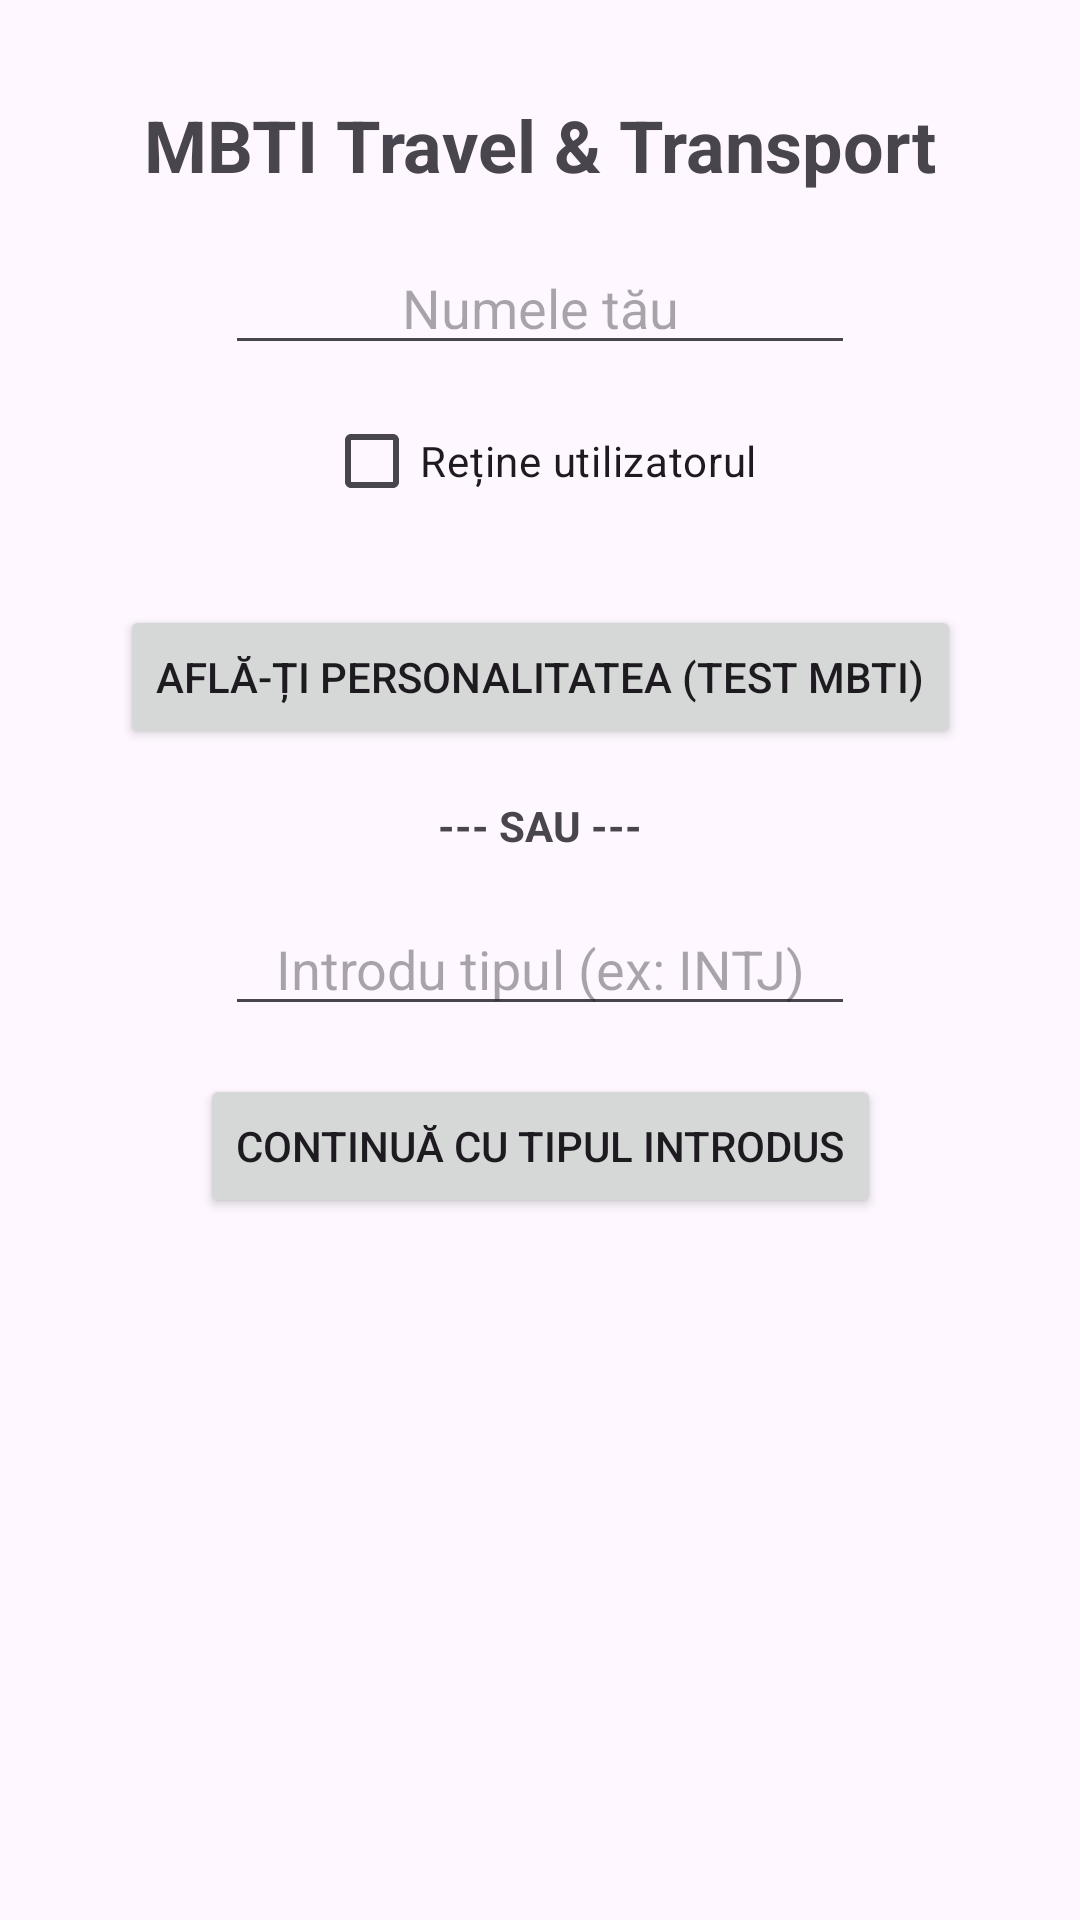

Android layout source for this screen:
<!-- AndroidManifest.xml: application theme Theme.MBTITravel -->
<!-- res/layout/fragment_home.xml -->
<?xml version="1.0" encoding="utf-8"?>
<androidx.constraintlayout.widget.ConstraintLayout
    xmlns:android="http://schemas.android.com/apk/res/android"
    xmlns:app="http://schemas.android.com/apk/res-auto"
    xmlns:tools="http://schemas.android.com/tools"
    android:layout_width="match_parent"
    android:layout_height="match_parent"
    tools:context=".ui.HomeFragment">

    <TextView
        android:id="@+id/textTitle"
        android:layout_width="wrap_content"
        android:layout_height="wrap_content"
        android:text="MBTI Travel &amp; Transport"
        android:textSize="24sp"
        android:textStyle="bold"
        app:layout_constraintEnd_toEndOf="parent"
        app:layout_constraintStart_toStartOf="parent"
        app:layout_constraintTop_toTopOf="parent"
        android:layout_marginTop="32dp" />

    
    <EditText
        android:id="@+id/etUserName"
        android:layout_width="wrap_content"
        android:layout_height="wrap_content"
        android:hint="Numele tău"
        android:inputType="textPersonName"
        android:ems="10"
        android:textAlignment="center"
        app:layout_constraintTop_toBottomOf="@id/textTitle"
        app:layout_constraintStart_toStartOf="parent"
        app:layout_constraintEnd_toEndOf="parent"
        android:layout_marginTop="16dp"/>

    
    <CheckBox
        android:id="@+id/cbRemember"
        android:layout_width="wrap_content"
        android:layout_height="wrap_content"
        android:text="Reține utilizatorul"
        app:layout_constraintTop_toBottomOf="@id/etUserName"
        app:layout_constraintStart_toStartOf="parent"
        app:layout_constraintEnd_toEndOf="parent"
        android:layout_marginTop="8dp"/>

    <Button
        android:id="@+id/btnTakeTest"
        android:layout_width="wrap_content"
        android:layout_height="wrap_content"
        android:layout_marginTop="24dp"
        android:text="Află-ți personalitatea (Test MBTI)"
        app:layout_constraintTop_toBottomOf="@+id/cbRemember"
        app:layout_constraintStart_toStartOf="parent"
        app:layout_constraintEnd_toEndOf="parent" />

    <TextView
        android:id="@+id/tvSau"
        android:layout_width="wrap_content"
        android:layout_height="wrap_content"
        android:layout_marginTop="16dp"
        android:text="--- SAU ---"
        android:textStyle="bold"
        app:layout_constraintTop_toBottomOf="@+id/btnTakeTest"
        app:layout_constraintStart_toStartOf="parent"
        app:layout_constraintEnd_toEndOf="parent" />

    <EditText
        android:id="@+id/etMbtiInput"
        android:layout_width="wrap_content"
        android:layout_height="wrap_content"
        android:layout_marginTop="16dp"
        android:ems="10"
        android:hint="Introdu tipul (ex: INTJ)"
        android:inputType="textCapCharacters"
        android:maxLength="4"
        android:textAlignment="center"
        app:layout_constraintTop_toBottomOf="@+id/tvSau"
        app:layout_constraintStart_toStartOf="parent"
        app:layout_constraintEnd_toEndOf="parent" />

    <Button
        android:id="@+id/btnKnowMbti"
        android:layout_width="wrap_content"
        android:layout_height="wrap_content"
        android:layout_marginTop="16dp"
        android:text="Continuă cu tipul introdus"
        app:layout_constraintTop_toBottomOf="@+id/etMbtiInput"
        app:layout_constraintStart_toStartOf="parent"
        app:layout_constraintEnd_toEndOf="parent" />

</androidx.constraintlayout.widget.ConstraintLayout>
<!-- resources referenced by this layout -->
<resources>
  <style name="Theme.MBTITravel" parent="Base.Theme.MBTITravel" />
  <style name="Base.Theme.MBTITravel" parent="Theme.Material3.DayNight.NoActionBar">
          
          
      </style>
</resources>
